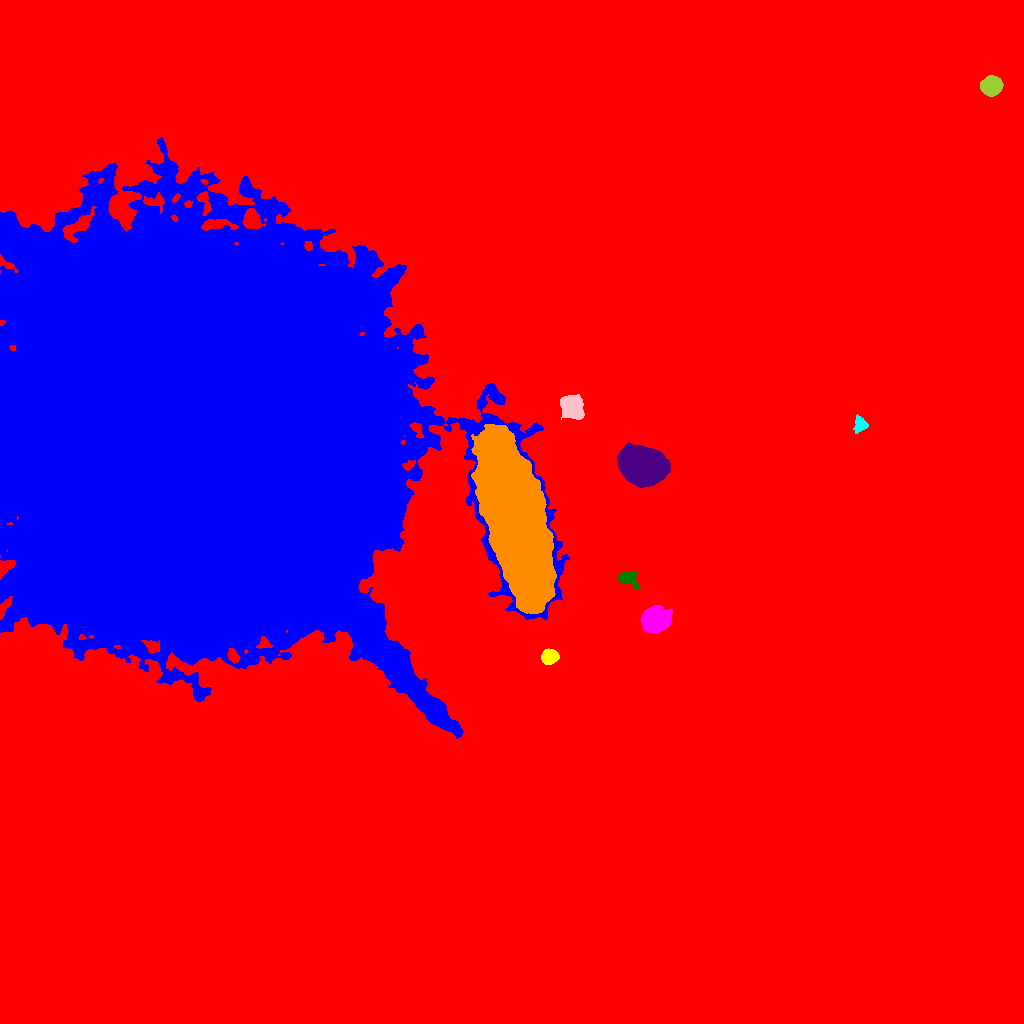

The data file committed next to this chart (first rows):
ID, X, Y, A, B, theta, total_flux, mu_max, mu_median, mu_mean, R_fwhm, R_e, R10, R90, x_start, x_end, y_start, y_end, area, greylevel
0, 473, 527.6, 296.5, 266.7, 1.379, 4824666, 112.0, 4.0, 5.656, 10.06, 234.1, 85.13, 396.9, 0, 1023, 0, 1023, 853068, 5.656
1, 192.4, 589.1, 95.52, 80.25, -0.869, 6599471, 235.0, 21.0, 36.34, 57.85, 94.53, 31.08, 186.4, 0, 569, 285, 886, 181581, 54.34
2, 549.7, 366.6, 3.817, 3.376, 0.2657, 3222, 31.0, 12.0, 13.48, 5.262, 4.618, 1.784, 7.356, 541, 559, 359, 375, 239, 31.48
3, 654.3, 403.3, 5.713, 5.173, 0.2192, 23109, 90.0, 24.0, 33.2, 8.575, 6.864, 2.877, 11.17, 641, 672, 390, 418, 696, 52.2
4, 628.1, 445.2, 5.28, 3.317, -0.3228, 823.0, 8.0, 3.0, 3.401, 5.997, 4.652, 1.784, 7.203, 617, 640, 434, 452, 242, 23.4
5, 642.4, 557.3, 9.564, 7.526, -0.2654, 69959, 148.0, 27.0, 39.95, 10.17, 10.39, 3.989, 18.12, 617, 670, 536, 581, 1751, 58.95
6, 515.2, 503, 41.71, 11.41, -1.307, 385900, 106.0, 33.0, 38.92, 31.92, 27.83, 11.34, 44.76, 471, 556, 410, 599, 9915, 64.92
7, 860.1, 598.9, 3.885, 3.013, 1.485, 743.0, 8.0, 4.0, 4.151, 5.726, 4.222, 1.784, 6.457, 853, 868, 590, 609, 179, 23.15
8, 572.2, 616.7, 5.284, 4.767, -1.165, 5716, 28.0, 9.5, 10.99, 7.653, 6.383, 2.585, 10.17, 560, 584, 604, 629, 520, 30.99
9, 991.4, 937.4, 4.548, 4.019, 0.03474, 9816, 67.0, 22.0, 25.5, 6.18, 5.47, 2.185, 8.813, 980, 1003, 927, 948, 385, 44.5
